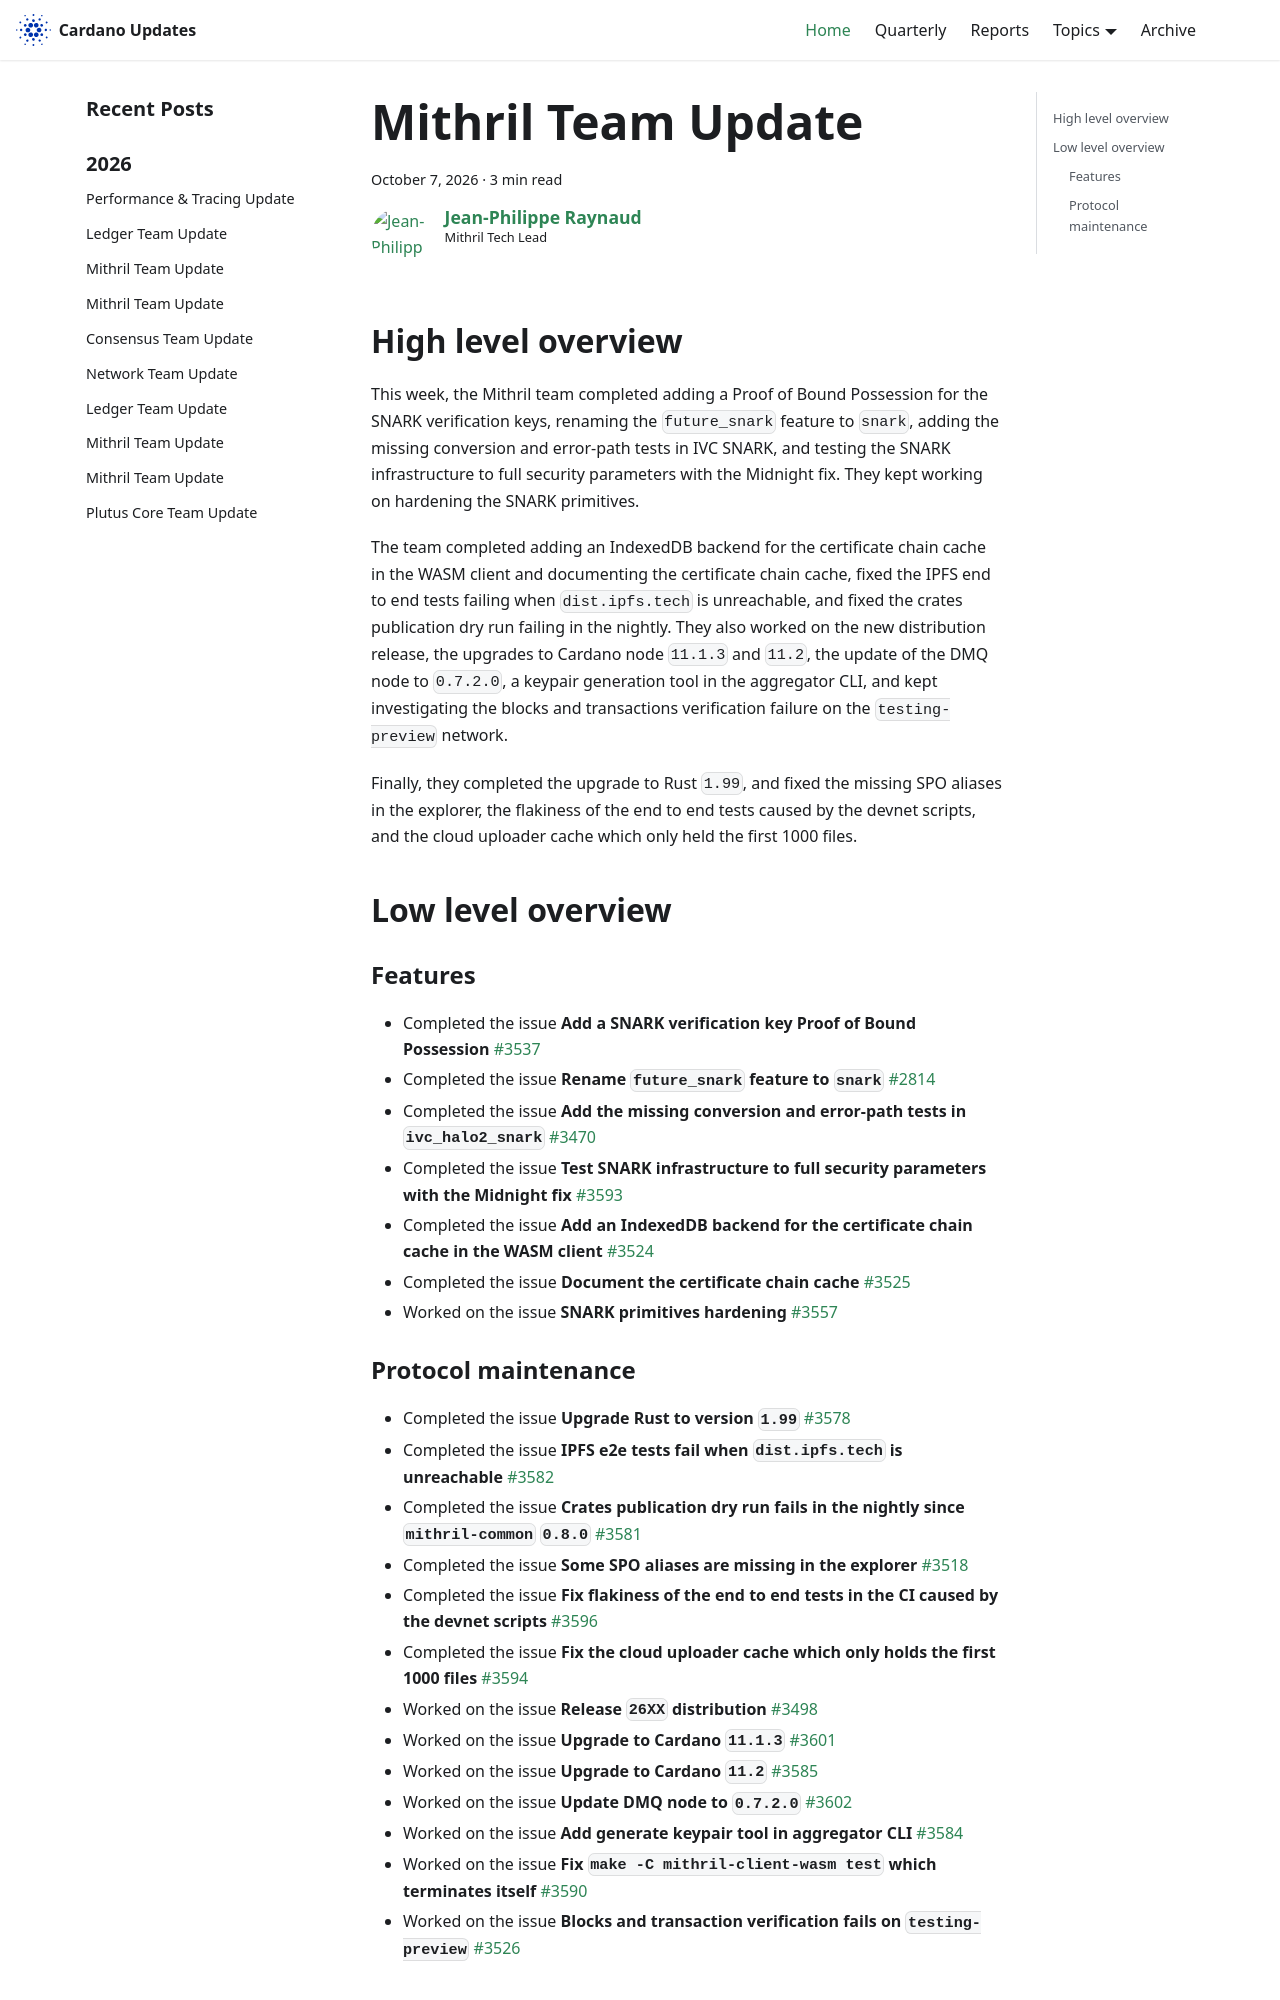

repository: IntersectMBO/cardano-updates · page: 2026-10-07-mithril/index.html · generator: docusaurus

---
title: Mithril Team Update
slug: 2026-10-07-mithril
authors: jpraynaud
tags: [mithril]
hide_table_of_contents: false
---

## High level overview

This week, the Mithril team completed adding a Proof of Bound Possession for the SNARK verification keys, renaming the `future_snark` feature to `snark`, adding the missing conversion and error-path tests in IVC SNARK, and testing the SNARK infrastructure to full security parameters with the Midnight fix. They kept working on hardening the SNARK primitives.

The team completed adding an IndexedDB backend for the certificate chain cache in the WASM client and documenting the certificate chain cache, fixed the IPFS end to end tests failing when `dist.ipfs.tech` is unreachable, and fixed the crates publication dry run failing in the nightly.
They also worked on the new distribution release, the upgrades to Cardano node `11.1.3` and `11.2`, the update of the DMQ node to `0.7.2.0`, a keypair generation tool in the aggregator CLI, and kept investigating the blocks and transactions verification failure on the `testing-preview` network.

Finally, they completed the upgrade to Rust `1.99`, and fixed the missing SPO aliases in the explorer, the flakiness of the end to end tests caused by the devnet scripts, and the cloud uploader cache which only held the first 1000 files.

## Low level overview

### Features

- Completed the issue **Add a SNARK verification key Proof of Bound Possession** [#3537](https://github.com/IntersectMBO/mithril/issues/3537)
- Completed the issue **Rename `future_snark` feature to `snark`** [#2814](https://github.com/IntersectMBO/mithril/issues/2814)
- Completed the issue **Add the missing conversion and error-path tests in `ivc_halo2_snark`** [#3470](https://github.com/IntersectMBO/mithril/issues/3470)
- Completed the issue **Test SNARK infrastructure to full security parameters with the Midnight fix** [#3593](https://github.com/IntersectMBO/mithril/issues/3593)
- Completed the issue **Add an IndexedDB backend for the certificate chain cache in the WASM client** [#3524](https://github.com/IntersectMBO/mithril/issues/3524)
- Completed the issue **Document the certificate chain cache** [#3525](https://github.com/IntersectMBO/mithril/issues/3525)
- Worked on the issue **SNARK primitives hardening** [#3557](https://github.com/IntersectMBO/mithril/issues/3557)
